Run: headless pygame with SDL's dummy video driver; simulated clock (each Clock.tick advances the game by its frame time, no real sleeping); random seed 0; keys injected as events and as key.get_pressed() state; mouse plan: one left click at the window centre at the start of phase 2, then a move to the lower-right quarter at the start of phase 3; restart key R tapped at the start of phases 3 and 4.
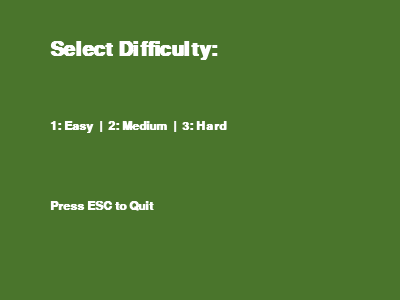
Frame 1 of 4 · flips 1–60 · no input
Frame 2 of 4 · flips 61–180 · clicked the window centre · tapped SPACE, RETURN · held RIGHT (→), D · screen unchanged from frame 1, image omitted
Frame 3 of 4 · flips 181–300 · moved the mouse to the lower-right quarter · tapped R · held DOWN (↓), S · screen unchanged from frame 2, image omitted
Frame 4 of 4 · flips 301–420 · tapped R · held LEFT (←), A, UP (↑), W · screen unchanged from frame 3, image omitted

The pygame program that drew these frames:

import sys
import pygame
import random

# --- CONFIGURATION & COLORS ---
pygame.init()
COLOR_GRASS_L = (170, 215, 81)
COLOR_GRASS_D = (162, 209, 73)
COLOR_HEADER = (74, 117, 44)
COLOR_REVEAL_L = (229, 194, 159)
COLOR_REVEAL_D = (215, 184, 153)
WHITE, BLACK, GOLD = (255, 255, 255), (0, 0, 0), (255, 215, 0)
EXIT_RED = (231, 71, 29)

HEADER_H = 100
font = pygame.font.SysFont("arial", 30, bold=True)
small_font = pygame.font.SysFont("arial", 18, bold=True)

DIFFICULTIES = {
    "1": (10, 10, 10, 50),
    "2": (14, 14, 30, 40),
    "3": (16, 20, 50, 35)
}

# --- GLOBAL EFFECT LISTS ---
particles = []
floating_texts = []

class Particle:
    def __init__(self, x, y, color):
        self.x, self.y = x, y
        self.vx, self.vy = random.uniform(-3, 3), random.uniform(-3, 3)
        self.life = 255
        self.color = color
    def update(self):
        self.x += self.vx; self.y += self.vy; self.life -= 15
        return self.life > 0
    def draw(self, surf):
        s = pygame.Surface((5, 5)); s.set_alpha(self.life); s.fill(self.color)
        surf.blit(s, (self.x, self.y))

class FloatingText:
    def __init__(self, x, y, text):
        self.x, self.y, self.text, self.life = x, y, text, 255
    def update(self):
        self.y -= 1; self.life -= 10
        return self.life > 0

class Cell:
    def __init__(self, r, c, size):
        self.r, self.c, self.size = r, c, size
        self.mine = False
        self.revealed = False
        self.flagged = False
        self.adj_mines = 0

    def draw(self, surf, ox, oy):
        x, y = self.c * self.size + ox, self.r * self.size + HEADER_H + oy
        is_dark = (self.r + self.c) % 2 == 1
        if not self.revealed:
            color = COLOR_GRASS_D if is_dark else COLOR_GRASS_L
            pygame.draw.rect(surf, color, (x, y, self.size, self.size))
            if self.flagged:
                pygame.draw.circle(surf, EXIT_RED, (x + self.size//2, y + self.size//2), self.size//4)
        else:
            color = COLOR_REVEAL_D if is_dark else COLOR_REVEAL_L
            pygame.draw.rect(surf, color, (x, y, self.size, self.size))
            if self.mine:
                pygame.draw.circle(surf, BLACK, (x + self.size//2, y + self.size//2), self.size//3)
            elif self.adj_mines > 0:
                colors = {1: (25, 118, 210), 2: (56, 142, 60), 3: (211, 47, 47), 4: (123, 31, 162)}
                txt = font.render(str(self.adj_mines), True, colors.get(self.adj_mines, BLACK))
                surf.blit(txt, (x + self.size//3, y + self.size//6))

# --- LOGIC FUNCTIONS ---
def setup_mines(board, rows, cols, mine_count, start_r, start_c):
    forbidden = []
    for dr in [-1, 0, 1]:
        for dc in [-1, 0, 1]:
            forbidden.append((start_r + dr, start_c + dc))
            
    mines = 0
    while mines < mine_count:
        r, c = random.randint(0, rows-1), random.randint(0, cols-1)
        if (r, c) not in forbidden and not board[r][c].mine:
            board[r][c].mine = True; mines += 1
            
    for r in range(rows):
        for c in range(cols):
            if board[r][c].mine: continue
            for dr in [-1, 0, 1]:
                for dc in [-1, 0, 1]:
                    nr, nc = r + dr, c + dc
                    if 0 <= nr < rows and 0 <= nc < cols:
                        if board[nr][nc].mine:
                            board[r][c].adj_mines += 1

def iterative_reveal(board, r, c, rows, cols):
    stack, count = [(r, c)], 0
    while stack:
        curr_r, curr_c = stack.pop()
        if not (0 <= curr_r < rows and 0 <= curr_c < cols): continue
        cell = board[curr_r][curr_c]
        if cell.revealed or cell.flagged: continue
        cell.revealed = True; count += 1
        if cell.adj_mines == 0:
            for dr in [-1, 0, 1]:
                for dc in [-1, 0, 1]:
                    stack.append((curr_r + dr, curr_c + dc))
    return count

def main_game():
    global particles, floating_texts
    # Difficulty Menu
    menu_screen = pygame.display.set_mode((400, 300))
    pygame.display.set_caption("Select Difficulty")
    diff = None
    # --- Updated Difficulty Menu ---
    while diff is None:
        menu_screen.fill(COLOR_HEADER)
        menu_screen.blit(font.render("Select Difficulty:", True, WHITE), (50, 40))
        menu_screen.blit(small_font.render("1: Easy  |  2: Medium  |  3: Hard", True, WHITE), (50, 120))
        menu_screen.blit(small_font.render("Press ESC to Quit", True, WHITE), (50, 200)) # Added visual hint
        pygame.display.flip()
        
        for e in pygame.event.get():
            if e.type == pygame.QUIT: 
                pygame.quit()
                exit() # Force exit the script immediately
            if e.type == pygame.KEYDOWN:
                if e.key == pygame.K_ESCAPE: # Added Escape key support
                    pygame.quit()
                    exit()
                if e.unicode in DIFFICULTIES:
                    diff = DIFFICULTIES[e.unicode]

    # Setup Board based on difficulty
    ROWS, COLS, MINE_COUNT, TILE_SIZE = diff
    WIDTH, HEIGHT = COLS * TILE_SIZE, ROWS * TILE_SIZE
    screen = pygame.display.set_mode((WIDTH, HEIGHT + HEADER_H))
    
    # Reset game state
    board = [[Cell(r, c, TILE_SIZE) for c in range(COLS)] for r in range(ROWS)]
    particles, floating_texts = [], []
    first_click = True
    game_over = won = False
    score = shake = 0
    exit_rect = pygame.Rect(WIDTH - 45, 15, 30, 30)
    clock = pygame.time.Clock()

    while True:
        screen.fill(COLOR_HEADER)
        
        # Shake logic
        ox = random.randint(-shake, shake) if shake > 0 else 0
        oy = random.randint(-shake, shake) if shake > 0 else 0
        if shake > 0: shake -= 1

        for event in pygame.event.get():
            if event.type == pygame.QUIT: pygame.quit(); return
            
            if event.type == pygame.MOUSEBUTTONDOWN:
                mx, my = event.pos
                if exit_rect.collidepoint((mx, my)): pygame.quit(); return
                
                if not game_over and my >= HEADER_H:
                    c, r = mx // TILE_SIZE, (my - HEADER_H) // TILE_SIZE
                    if event.button == 1: # Left Click
                        if first_click:
                            setup_mines(board, ROWS, COLS, MINE_COUNT, r, c)
                            first_click = False
                        
                        if not board[r][c].flagged and not board[r][c].revealed:
                            if board[r][c].mine:
                                game_over, shake = True, 20
                                for row in board: 
                                    for cl in row: 
                                        if cl.mine: cl.revealed = True
                            else:
                                revealed = iterative_reveal(board, r, c, ROWS, COLS)
                                score += revealed * 10
                                floating_texts.append(FloatingText(mx, my, f"+{revealed*10}"))
                                for _ in range(5): 
                                    particles.append(Particle(mx, my, COLOR_GRASS_L))
                    
                    elif event.button == 3: # Right Click
                        if not board[r][c].revealed:
                            board[r][c].flagged = not board[r][c].flagged

            if event.type == pygame.KEYDOWN and event.key == pygame.K_r:
                main_game() # Restart to menu
                return

        # Draw Board
        for row in board:
            for cell in row: cell.draw(screen, ox, oy)
        
        # Update and Draw Effects
        for p in particles[:]: 
            if p.update(): p.draw(screen)
            else: particles.remove(p)
            
        for ft in floating_texts[:]:
            if ft.update():
                t = small_font.render(ft.text, True, WHITE)
                t.set_alpha(ft.life)
                screen.blit(t, (ft.x, ft.y))
            else: floating_texts.remove(ft)

        # UI Header elements
        pygame.draw.rect(screen, EXIT_RED, exit_rect, border_radius=5)
        screen.blit(small_font.render("X", True, WHITE), (WIDTH-35, 20))
        screen.blit(font.render(f"SCORE: {score}", True, WHITE), (20, 20))
        
        # Check Win Condition
        if not game_over:
            unrev = sum(1 for r_idx in board for c_obj in r_idx if not c_obj.revealed and not c_obj.mine)
            if unrev == 0: 
                game_over = won = True
                score += 1000

        if game_over:
            msg = "VICTORY! (+1000)" if won else "GAME OVER (Press R)"
            color = GOLD if won else WHITE
            screen.blit(small_font.render(msg, True, color), (20, 60))

        pygame.display.flip()
        clock.tick(60)

if __name__ == "__main__":
    main_game()
